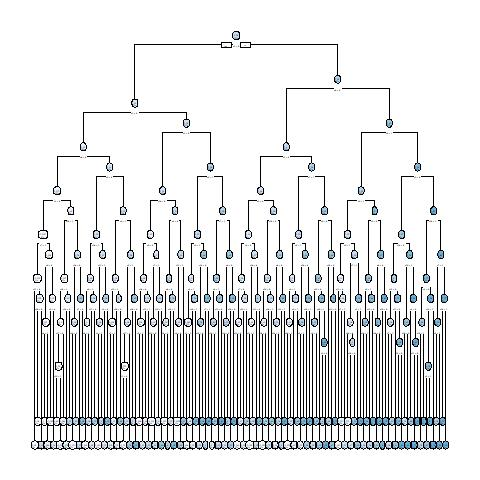

Data behind this chart, as committed beside it:
, x1, x2, x3, x4, x5, x6, x7, x8, x9, x10, x11, x12, x13, x14, x15, x16, x17, x18, x19, x20, w, y, CATE
10001, 0, 1, 1, 1, 1, 1, 1, 0, 0, 0, 1, 1, 1, 0, 1, 1, 0, 1, 0, 1, 1, 1, 0.5175
10002, 0, 0, 1, 1, 1, 0, 0, 1, 1, 0, 0, 0, 0, 0, 0, 1, 1, 0, 0, 1, 0, 0, 0.04902
3, 1, 0, 0, 0, 0, 0, 1, 0, 0, 0, 0, 0, 0, 0, 1, 0, 1, 1, 0, 0, 0, 0, 0.146
10004, 0, 0, 0, 1, 1, 1, 0, 0, 0, 0, 1, 0, 1, 0, 0, 1, 1, 1, 0, 0, 1, 0, 0.2159
10005, 1, 1, 0, 0, 1, 0, 1, 0, 1, 1, 1, 0, 0, 1, 1, 0, 0, 1, 0, 0, 0, 0, 0.3938
6, 1, 0, 0, 0, 0, 1, 1, 0, 0, 0, 1, 0, 0, 0, 0, 1, 0, 0, 0, 1, 0, 0, 0.3617
7, 1, 1, 1, 1, 1, 0, 0, 1, 1, 0, 0, 1, 1, 0, 0, 0, 0, 1, 0, 0, 0, 0, 0.4591
10008, 0, 0, 1, 0, 1, 1, 1, 0, 1, 1, 0, 0, 0, 0, 1, 1, 0, 0, 1, 0, 1, 1, -0.01196
10009, 0, 1, 0, 0, 0, 0, 0, 1, 1, 0, 0, 0, 1, 1, 0, 1, 1, 0, 1, 0, 1, 0, 0.07934
10010, 0, 1, 1, 1, 1, 1, 1, 1, 0, 1, 1, 1, 1, 0, 0, 1, 1, 0, 1, 1, 0, 1, 0.03636
10011, 1, 1, 1, 0, 1, 1, 0, 0, 0, 1, 0, 0, 1, 1, 0, 0, 0, 0, 0, 0, 1, 1, 0.3439
12, 0, 0, 0, 0, 1, 0, 1, 1, 1, 0, 0, 0, 1, 0, 0, 0, 1, 1, 0, 0, 0, 0, -0.1778
10013, 1, 0, 0, 1, 1, 1, 1, 1, 1, 1, 0, 0, 1, 1, 1, 0, 0, 1, 1, 1, 0, 1, 0.07692
10014, 1, 1, 0, 1, 1, 1, 0, 1, 1, 0, 1, 1, 0, 0, 0, 1, 1, 0, 0, 1, 0, 1, 0.0472
10015, 0, 0, 1, 1, 1, 0, 0, 0, 0, 0, 1, 1, 1, 0, 0, 1, 1, 0, 1, 0, 1, 0, 0.2068
16, 1, 1, 0, 1, 1, 0, 1, 0, 0, 0, 1, 1, 0, 0, 1, 0, 1, 1, 1, 0, 0, 0, 0.6264
17, 1, 1, 0, 0, 1, 0, 0, 1, 0, 1, 0, 1, 1, 0, 0, 1, 0, 0, 1, 0, 0, 0, 0.4766
18, 0, 1, 0, 0, 0, 0, 1, 0, 0, 0, 0, 0, 0, 1, 1, 0, 1, 1, 0, 1, 0, 0, 0.5635
10019, 1, 0, 1, 1, 1, 0, 0, 0, 0, 0, 0, 1, 0, 0, 1, 1, 1, 0, 1, 0, 1, 0, 0.2942
10020, 1, 0, 0, 1, 1, 0, 0, 0, 0, 1, 1, 1, 1, 1, 0, 0, 1, 1, 1, 0, 0, 0, 0.4816
10021, 0, 1, 0, 1, 0, 0, 1, 0, 1, 1, 1, 1, 0, 1, 1, 1, 1, 0, 0, 0, 0, 0, 0.3512
22, 1, 0, 0, 1, 1, 0, 1, 1, 1, 0, 0, 1, 0, 1, 0, 0, 0, 1, 1, 1, 0, 0, 0.446
23, 0, 1, 0, 0, 0, 0, 0, 1, 1, 0, 1, 1, 0, 0, 0, 0, 0, 0, 1, 0, 0, 0, 0.07934
10024, 0, 1, 0, 1, 1, 0, 0, 1, 1, 0, 0, 1, 0, 0, 0, 1, 1, 1, 1, 0, 0, 0, 0.1218
10025, 0, 1, 0, 0, 1, 1, 1, 0, 0, 0, 1, 0, 0, 1, 1, 0, 1, 0, 1, 0, 0, 0, 0.07934
10026, 0, 0, 0, 1, 1, 0, 1, 0, 0, 1, 1, 1, 1, 1, 0, 1, 1, 0, 0, 1, 1, 0, 0.2978
10027, 1, 1, 0, 0, 0, 1, 0, 1, 1, 0, 0, 1, 0, 0, 1, 1, 1, 1, 0, 0, 0, 0, 0.3439
28, 1, 1, 0, 0, 0, 0, 0, 1, 0, 1, 1, 0, 1, 1, 0, 0, 1, 0, 1, 0, 1, 0, 0.26
29, 0, 0, 1, 0, 1, 1, 1, 1, 1, 0, 0, 0, 1, 1, 0, 1, 1, 0, 0, 0, 1, 1, 0.4718
10030, 1, 0, 0, 1, 1, 0, 0, 0, 1, 0, 0, 0, 1, 1, 1, 1, 1, 0, 1, 0, 1, 0, 0.2419
10031, 1, 0, 1, 0, 1, 1, 0, 0, 0, 0, 0, 0, 1, 0, 0, 1, 0, 1, 1, 0, 1, 1, 0.2905
32, 0, 1, 0, 0, 1, 1, 1, 0, 0, 0, 0, 0, 1, 0, 1, 1, 1, 1, 1, 0, 1, 1, 0.3095
10033, 0, 0, 0, 1, 0, 0, 1, 1, 1, 0, 0, 0, 1, 0, 1, 0, 0, 0, 0, 0, 1, 1, 0.3018
34, 0, 0, 1, 1, 0, 0, 1, 1, 0, 0, 0, 1, 0, 1, 1, 1, 1, 0, 1, 1, 0, 0, 0.4718
35, 1, 1, 1, 1, 1, 1, 0, 0, 0, 1, 0, 1, 0, 0, 0, 1, 1, 1, 1, 0, 1, 1, 0.4291
10036, 1, 0, 1, 0, 0, 1, 1, 0, 1, 1, 0, 1, 1, 0, 0, 1, 1, 1, 0, 1, 1, 0, 0.3617
10037, 0, 0, 1, 0, 0, 1, 1, 1, 0, 0, 0, 1, 0, 1, 0, 0, 0, 1, 0, 0, 1, 0, 0.4718
38, 0, 1, 1, 0, 1, 1, 1, 1, 0, 0, 0, 1, 1, 0, 0, 1, 1, 0, 1, 1, 0, 1, 0.03636
39, 1, 0, 1, 0, 1, 1, 0, 0, 0, 1, 0, 0, 1, 1, 1, 1, 0, 0, 1, 1, 1, 1, 0.2599
40, 0, 0, 1, 0, 0, 1, 1, 1, 0, 1, 0, 1, 0, 0, 0, 1, 0, 1, 1, 0, 0, 1, -0.01196
10041, 1, 1, 1, 0, 1, 1, 0, 0, 0, 1, 0, 0, 0, 0, 0, 1, 1, 1, 1, 0, 0, 1, 0.3439
10042, 1, 1, 1, 1, 1, 1, 1, 0, 0, 0, 0, 1, 0, 0, 0, 0, 1, 0, 1, 1, 1, 1, 0.7838
10043, 0, 0, 1, 1, 0, 1, 1, 1, 0, 0, 0, 0, 0, 0, 1, 0, 1, 1, 1, 1, 0, 1, -0.01196
10044, 0, 1, 0, 0, 0, 1, 1, 1, 0, 1, 1, 1, 1, 1, 1, 1, 0, 0, 1, 0, 0, 1, -0.4909
45, 1, 1, 0, 0, 1, 1, 1, 1, 0, 1, 1, 0, 1, 0, 0, 0, 1, 1, 0, 0, 0, 0, 0.25
10046, 1, 1, 0, 0, 1, 1, 0, 1, 0, 0, 1, 0, 0, 1, 0, 0, 1, 1, 1, 1, 0, 0, 0.4704
47, 1, 1, 0, 1, 1, 1, 0, 1, 0, 0, 0, 1, 1, 1, 0, 1, 1, 1, 1, 1, 0, 0, 0.2727
10048, 0, 1, 0, 0, 0, 1, 0, 0, 1, 0, 0, 0, 0, 0, 0, 0, 0, 0, 1, 1, 0, 0, 0.07934
49, 1, 0, 1, 0, 1, 1, 0, 0, 1, 0, 1, 1, 0, 1, 0, 1, 1, 0, 0, 0, 1, 1, 0.5265
50, 0, 1, 0, 0, 1, 0, 0, 0, 0, 0, 0, 0, 1, 1, 0, 0, 1, 1, 0, 1, 0, 0, 0.2678
10051, 0, 1, 1, 0, 1, 1, 1, 1, 1, 1, 0, 1, 0, 1, 1, 0, 0, 0, 1, 0, 1, 1, 0.03636
52, 1, 1, 1, 0, 0, 0, 0, 0, 1, 1, 0, 0, 1, 1, 1, 0, 1, 1, 1, 0, 0, 0, 0.4
53, 1, 1, 1, 0, 0, 1, 1, 0, 0, 1, 0, 1, 1, 0, 1, 0, 1, 1, 1, 1, 0, 0, 0.4634
10054, 0, 0, 1, 1, 1, 0, 1, 1, 1, 0, 1, 1, 1, 0, 0, 1, 0, 1, 1, 0, 0, 0, 0.04902
55, 1, 0, 1, 0, 1, 0, 1, 1, 0, 0, 1, 0, 0, 1, 1, 1, 1, 1, 1, 0, 0, 1, 0.2329
56, 1, 1, 1, 0, 0, 0, 1, 0, 1, 1, 0, 0, 1, 1, 1, 0, 0, 0, 1, 1, 0, 0, 0.3938
57, 0, 0, 0, 1, 1, 1, 1, 0, 1, 1, 0, 0, 1, 0, 1, 1, 1, 0, 0, 1, 0, 1, -0.1217
58, 0, 1, 1, 1, 1, 0, 0, 1, 1, 0, 1, 1, 0, 0, 1, 0, 0, 1, 1, 1, 1, 1, 0.7198
59, 0, 1, 0, 0, 1, 1, 1, 1, 1, 1, 0, 1, 1, 1, 0, 0, 0, 1, 1, 1, 0, 1, -0.03313
60, 1, 0, 0, 0, 0, 0, 0, 0, 1, 0, 0, 0, 1, 1, 1, 0, 0, 1, 0, 1, 0, 0, 0.1713
... 9,940 more rows
